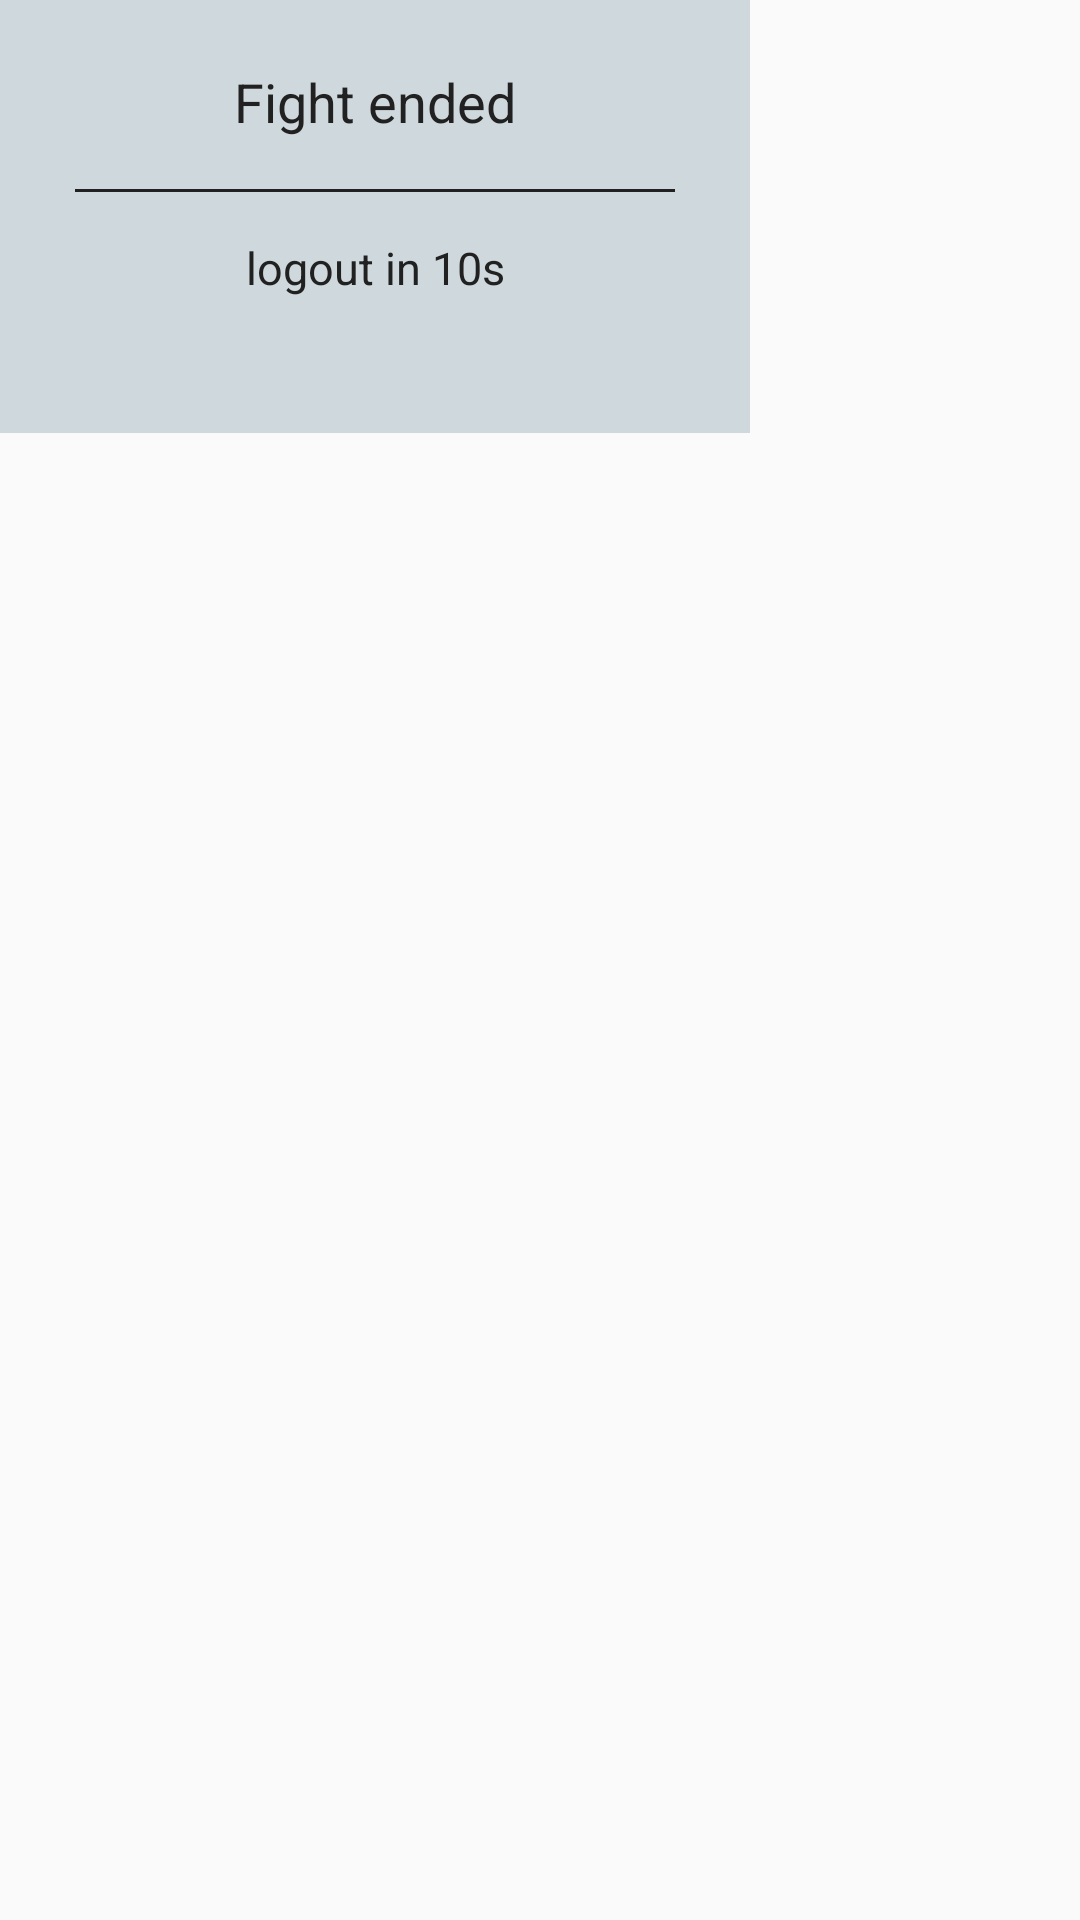

This screen was rendered from an Android layout file. Write that file and the resources it references.
<!-- AndroidManifest.xml: application theme AppTheme -->
<!-- res/layout/end_fight_dialog.xml -->
<?xml version="1.0" encoding="utf-8"?>

<RelativeLayout
    xmlns:android="http://schemas.android.com/apk/res/android"
    android:layout_width="wrap_content"
    android:layout_height="wrap_content" >

    <LinearLayout

    android:orientation="vertical" android:layout_width="250dp"
    android:layout_height="wrap_content"
    android:background="@color/background"
    android:paddingLeft="15dp"
    android:paddingTop="10dp"
    android:paddingRight="15dp"
    android:paddingBottom="30dp"
        android:id="@+id/linearLayout6"
        android:minWidth="200dp">


    <RelativeLayout
        android:layout_width="match_parent"
        android:layout_height="48dp">

        <TextView
            android:layout_width="match_parent"
            android:layout_height="wrap_content"
            android:textAppearance="?android:attr/textAppearanceMedium"
            android:text="Fight ended"
            android:id="@+id/textView_title"
            android:gravity="center_vertical|center_horizontal"
            android:paddingBottom="5dp"
            android:paddingTop="5dp"
            android:textColor="@color/font_dark"
            android:layout_alignParentBottom="true"
            android:layout_alignParentTop="true" />

    </RelativeLayout>

    <FrameLayout
        android:layout_width="fill_parent"
        android:layout_height="1dp"
        android:background="@color/font_dark"
        android:layout_marginLeft="10dp"
        android:layout_marginRight="10dp"
        android:layout_marginTop="5dp"></FrameLayout>

    <TextView
        android:layout_width="match_parent"
        android:layout_height="wrap_content"
        android:textAppearance="?android:attr/textAppearanceMedium"
        android:text="logout in 10s"
        android:id="@+id/textView_desc"
        android:gravity="center_horizontal"
        android:paddingTop="15dp"
        android:paddingBottom="15dp"
        android:textSize="15dp"
        android:textColor="@color/font_dark" />


    </LinearLayout>

    <FrameLayout
        android:layout_width="fill_parent"
        android:layout_height="fill_parent"
        android:layout_alignBottom="@+id/linearLayout6"
        android:layout_alignRight="@+id/linearLayout6"
        android:layout_alignEnd="@+id/linearLayout6"
        android:layout_alignParentTop="true"
        android:layout_alignParentLeft="true"
        android:layout_alignParentStart="true"
        android:clickable="false"
        android:visibility="gone"
        android:background="@color/black_overlay"
        android:id="@+id/overlay">

        <ProgressBar
            style="?android:attr/progressBarStyleLarge"
            android:layout_width="wrap_content"
            android:layout_height="wrap_content"
            android:id="@+id/progressSpinner"
            android:layout_gravity="center"
            android:indeterminate="true" />
    </FrameLayout>

</RelativeLayout>
<!-- resources referenced by this layout -->
<resources>
  <color name="background">#CFD8DC</color>
  <color name="black_overlay">#66000000</color>
  <color name="font_dark">#212121</color>
  <style name="AppTheme" parent="Theme.AppCompat.Light.NoActionBar">
          <item name="colorPrimary">@color/colorPrimary</item>
          <item name="colorPrimaryDark">@color/colorPrimaryDark</item>
          <item name="colorAccent">@color/colorAccent</item>
  
          <item name="android:textColorPrimary">@color/white</item>
          <item name="android:textColorSecondary">@color/white</item>
          <item name="actionMenuTextColor">@color/white</item>
  
          
  
      </style>
  <color name="colorPrimary">#008577</color>
  <color name="colorPrimaryDark">#00574B</color>
  <color name="colorAccent">#D81B60</color>
  <color name="white">#FFFFFF</color>
</resources>
